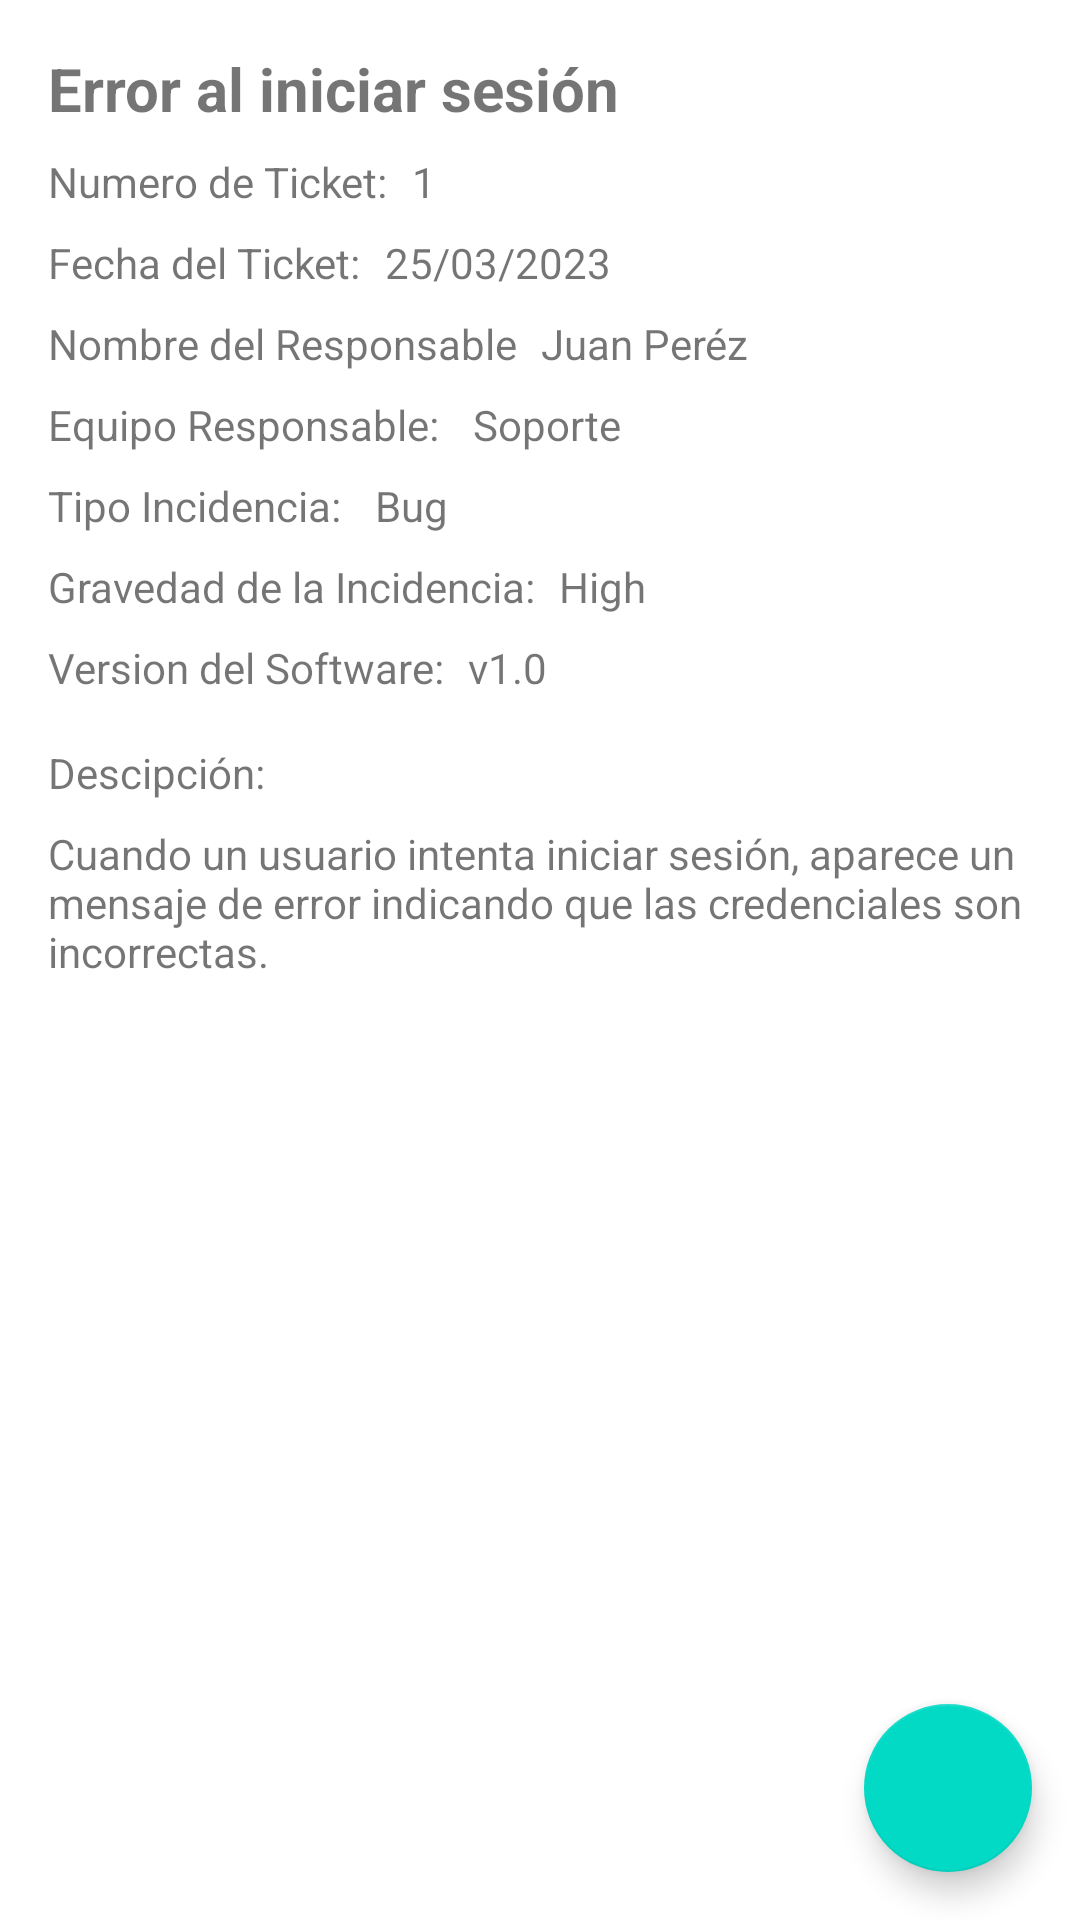

The Android layout XML behind this screen, and the referenced resources:
<!-- AndroidManifest.xml: application theme Theme.TicketsAppRetrofit -->
<!-- res/layout/fragment_ticket_detail.xml -->
<?xml version="1.0" encoding="utf-8"?>
<androidx.constraintlayout.widget.ConstraintLayout xmlns:android="http://schemas.android.com/apk/res/android"
    xmlns:tools="http://schemas.android.com/tools"
    xmlns:app="http://schemas.android.com/apk/res-auto"
    android:layout_width="match_parent"
    android:layout_height="match_parent"
    tools:context=".ui.screens.detailticket.view.TicketDetailFragment">

    <androidx.constraintlayout.widget.ConstraintLayout
        android:id="@+id/containerTicketDetail"
        android:layout_width="match_parent"
        android:layout_height="match_parent">

        <TextView
            android:id="@+id/tvNumTicket"
            android:layout_width="wrap_content"
            android:layout_height="wrap_content"
            android:layout_marginStart="8dp"
            android:text="1"
            app:layout_constraintStart_toEndOf="@+id/textView14"
            app:layout_constraintTop_toTopOf="@+id/textView14" />

        <TextView
            android:id="@+id/tvTitleTicket"
            android:layout_width="wrap_content"
            android:layout_height="wrap_content"
            android:layout_marginStart="16dp"
            android:layout_marginTop="16dp"
            android:text="Error al iniciar sesión"
            android:textSize="20sp"
            android:textStyle="bold"
            app:layout_constraintStart_toStartOf="parent"
            app:layout_constraintTop_toTopOf="parent" />

        <TextView
            android:id="@+id/tvDateTicket"
            android:layout_width="wrap_content"
            android:layout_height="wrap_content"
            android:layout_marginStart="8dp"
            android:text="25/03/2023"
            app:layout_constraintStart_toEndOf="@+id/textView16"
            app:layout_constraintTop_toTopOf="@+id/textView16" />

        <TextView
            android:id="@+id/tvNamePersonInChargeTicket"
            android:layout_width="wrap_content"
            android:layout_height="wrap_content"
            android:layout_marginStart="8dp"
            android:text="Juan Peréz"
            app:layout_constraintStart_toEndOf="@+id/textView18"
            app:layout_constraintTop_toTopOf="@+id/textView18" />

        <TextView
            android:id="@+id/tvResponsibleTeam"
            android:layout_width="wrap_content"
            android:layout_height="wrap_content"
            android:layout_marginStart="8dp"
            android:text="Soporte"
            app:layout_constraintStart_toEndOf="@+id/textView19"
            app:layout_constraintTop_toTopOf="@+id/textView19" />

        <TextView
            android:id="@+id/tvincidentTypeTicket"
            android:layout_width="wrap_content"
            android:layout_height="wrap_content"
            android:layout_marginStart="8dp"
            android:text="Bug"
            app:layout_constraintStart_toEndOf="@+id/textView20"
            app:layout_constraintTop_toTopOf="@+id/textView20" />

        <TextView
            android:id="@+id/tvSeverityIncident"
            android:layout_width="wrap_content"
            android:layout_height="wrap_content"
            android:layout_marginStart="8dp"
            android:text="High"
            app:layout_constraintStart_toEndOf="@+id/textView21"
            app:layout_constraintTop_toTopOf="@+id/textView21" />

        <TextView
            android:id="@+id/tvVersionSoftware"
            android:layout_width="wrap_content"
            android:layout_height="wrap_content"
            android:layout_marginStart="8dp"
            android:text="v1.0"
            app:layout_constraintStart_toEndOf="@+id/textView22"
            app:layout_constraintTop_toTopOf="@+id/textView22" />

        <TextView
            android:id="@+id/tvDescriptionProblem"
            android:layout_width="0dp"
            android:layout_height="wrap_content"
            android:layout_marginStart="16dp"
            android:layout_marginTop="8dp"
            android:layout_marginEnd="16dp"
            android:text="Cuando un usuario intenta iniciar sesión, aparece un mensaje de error indicando que las credenciales son incorrectas."
            app:layout_constraintEnd_toEndOf="parent"
            app:layout_constraintStart_toStartOf="parent"
            app:layout_constraintTop_toBottomOf="@+id/textView23" />

        <TextView
            android:id="@+id/textView14"
            android:layout_width="wrap_content"
            android:layout_height="wrap_content"
            android:layout_marginStart="16dp"
            android:layout_marginTop="8dp"
            android:text="Numero de Ticket:"
            app:layout_constraintStart_toStartOf="parent"
            app:layout_constraintTop_toBottomOf="@+id/tvTitleTicket" />

        <TextView
            android:id="@+id/textView16"
            android:layout_width="wrap_content"
            android:layout_height="wrap_content"
            android:layout_marginStart="16dp"
            android:layout_marginTop="8dp"
            android:text="Fecha del Ticket:"
            app:layout_constraintStart_toStartOf="parent"
            app:layout_constraintTop_toBottomOf="@+id/textView14" />

        <TextView
            android:id="@+id/textView18"
            android:layout_width="wrap_content"
            android:layout_height="wrap_content"
            android:layout_marginStart="16dp"
            android:layout_marginTop="8dp"
            android:text="Nombre del Responsable"
            app:layout_constraintStart_toStartOf="parent"
            app:layout_constraintTop_toBottomOf="@+id/textView16" />

        <TextView
            android:id="@+id/textView19"
            android:layout_width="wrap_content"
            android:layout_height="wrap_content"
            android:layout_marginTop="8dp"
            android:text="Equipo Responsable: "
            app:layout_constraintStart_toStartOf="@+id/textView18"
            app:layout_constraintTop_toBottomOf="@+id/textView18" />

        <TextView
            android:id="@+id/textView20"
            android:layout_width="wrap_content"
            android:layout_height="wrap_content"
            android:layout_marginTop="8dp"
            android:text="Tipo Incidencia: "
            app:layout_constraintStart_toStartOf="@+id/textView19"
            app:layout_constraintTop_toBottomOf="@+id/textView19" />

        <TextView
            android:id="@+id/textView21"
            android:layout_width="wrap_content"
            android:layout_height="wrap_content"
            android:layout_marginStart="16dp"
            android:layout_marginTop="8dp"
            android:text="Gravedad de la Incidencia:"
            app:layout_constraintStart_toStartOf="parent"
            app:layout_constraintTop_toBottomOf="@+id/textView20" />

        <TextView
            android:id="@+id/textView22"
            android:layout_width="wrap_content"
            android:layout_height="wrap_content"
            android:layout_marginStart="16dp"
            android:layout_marginTop="8dp"
            android:text="Version del Software:"
            app:layout_constraintStart_toStartOf="parent"
            app:layout_constraintTop_toBottomOf="@+id/textView21" />

        <TextView
            android:id="@+id/textView23"
            android:layout_width="wrap_content"
            android:layout_height="wrap_content"
            android:layout_marginStart="16dp"
            android:layout_marginTop="16dp"
            android:text="Descipción:"
            app:layout_constraintStart_toStartOf="parent"
            app:layout_constraintTop_toBottomOf="@+id/textView22" />

    </androidx.constraintlayout.widget.ConstraintLayout>


    <com.google.android.material.floatingactionbutton.FloatingActionButton
        android:id="@+id/fabEditTicket"
        android:layout_width="wrap_content"
        android:layout_height="wrap_content"
        android:layout_marginEnd="16dp"
        android:layout_marginBottom="16dp"
        android:clickable="true"
        android:src="@drawable/ic_edit"
        app:layout_constraintBottom_toBottomOf="parent"
        app:layout_constraintEnd_toEndOf="parent" />

    <ProgressBar
        android:id="@+id/progressBar"
        style="?android:attr/progressBarStyle"
        android:layout_width="wrap_content"
        android:layout_height="wrap_content"
        app:layout_constraintBottom_toBottomOf="parent"
        app:layout_constraintEnd_toEndOf="parent"
        app:layout_constraintHorizontal_bias="0.5"
        app:layout_constraintStart_toStartOf="parent"
        app:layout_constraintTop_toTopOf="parent"
        app:layout_constraintVertical_bias="0.5"
        android:visibility="gone"/>

</androidx.constraintlayout.widget.ConstraintLayout>
<!-- resources referenced by this layout -->
<resources>
  <style name="Theme.TicketsAppRetrofit" parent="Theme.MaterialComponents.DayNight.DarkActionBar">
          
          <item name="colorPrimary">@color/purple_500</item>
          <item name="colorPrimaryVariant">@color/purple_700</item>
          <item name="colorOnPrimary">@color/white</item>
          
          <item name="colorSecondary">@color/teal_200</item>
          <item name="colorSecondaryVariant">@color/teal_700</item>
          <item name="colorOnSecondary">@color/black</item>
          
          <item name="android:statusBarColor">?attr/colorPrimaryVariant</item>
          
      </style>
  <!-- not gathered from this repository: default colours our renderer supplied (Android Studio template values) -->
  <color name="purple_500">#FF6200EE</color>
  <color name="purple_700">#FF3700B3</color>
  <color name="teal_200">#FF03DAC5</color>
  <color name="teal_700">#FF018786</color>
  <color name="black">#FF000000</color>
  <color name="white">#FFFFFFFF</color>
</resources>
